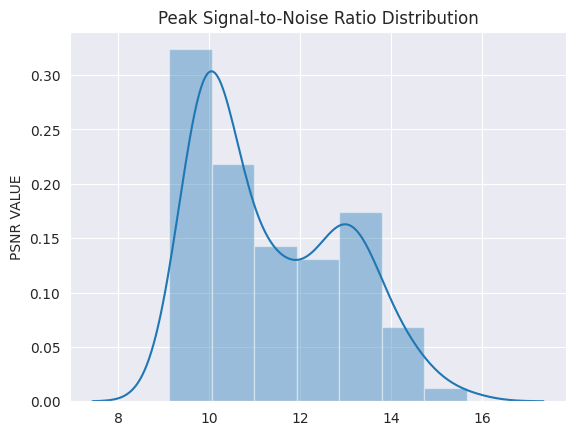

Here is the Python script that generated this plot:
import numpy as np
import pandas as pd
import matplotlib.pyplot as plt
import seaborn as sns

psnr_values = [11.73443930864366, 12.68676006415393, 13.879334937649377, 13.779041709426757, 13.331917545111885, 13.374542424160417, 12.985116908578775, 11.469910884492162, 10.502700119707796, 10.587873774429537, 11.185090879462171, 12.9664136065446, 13.044202235085688, 12.655916567478098, 13.355309340342014, 15.6653517579375, 10.638300004977406, 9.126427068146791, 9.366980546861537, 9.998192624657406, 10.869049484937959, 13.496017577699941, 15.20971418145277, 14.338435035409127, 
               12.957531383954935, 12.968465932577129, 12.798420747788006, 13.125943329853705, 13.868786649568715, 13.539050746545438, 12.50405888199487, 13.056218375389562, 13.240763159236181, 13.133407507293857, 13.633274752466704, 13.608978783412054, 13.122106967085783, 12.871340506975502, 12.85853977099541, 13.162944640825952, 13.462486449926395, 13.082990861359583, 13.113744389231258, 13.211715516958103, 12.565710163000718, 11.232493006465095, 10.314470365240126, 10.29877559227353, 10.197577656581366, 10.195400894695947, 10.548332390586285, 11.49708106887958, 10.958272047450226, 10.020847634060889, 9.923661030935975, 10.285910538109704, 10.369812476144258, 10.035073295689731, 9.721867238648699, 9.441774860981354, 9.580251580255208, 10.127936672030986, 9.859272117032065, 9.790509952184681, 9.981427941656678, 10.227007306580727, 10.325944692388392, 10.541012614291006, 11.02046789738562, 12.643697600565368, 13.564968131687035, 13.520312677122273, 13.536991411190176, 12.799469710059748, 11.176319095656257, 10.479535427820931, 10.3643732071469, 10.475069193172516, 10.964300942877527, 11.679171569786636, 12.247740052458989, 12.535375283637688, 12.550417107870047, 12.456047304136995, 12.257994143210816, 12.089635553479116, 11.936681833045832, 11.844470740983521, 11.630283294139439, 11.107200582763173, 10.565268262837343, 10.065830381168483, 9.903572321278515, 9.99712235424402, 10.26543615879107, 10.34642088443066, 10.24307023945103, 10.05252744860708, 9.903943222375815, 9.72810286354469, 9.72984586954994, 9.706431675611691, 9.732010262041499, 9.764175375408053, 9.74044584613848, 9.758992295787115, 9.774924753515963, 9.76996214480222, 9.756871605582818, 9.884770149901861, 9.909863780521171, 9.96564573330683, 9.96900617916957, 9.992394960238297, 10.063334599106575, 10.020170991976627, 10.051865379385754, 10.081704045532975, 10.046257050729006, 10.04598966802493, 9.984628694642781, 9.956278946378529, 10.266863063309657, 12.26007059669162, 12.768685733878698, 11.853780450363484, 11.09774554283369, 11.158673456396082, 11.217770116540146, 11.461817594974848, 11.635904594389494, 11.620633035377582, 11.797109514345907, 11.690406322417893, 11.991653995812062, 11.560444375467254, 10.779482059012329, 10.532036854350093, 12.702871857232221, 14.664905236010686, 14.55101573404341, 14.231955774261195, 12.834841618060226, 9.63551312303644, 9.5343801528685, 9.537468184478481, 9.521425105325946, 9.443493464566943, 9.4374924081071, 9.971830227231095, 10.133400538957346, 9.734087083827976, 9.532804139229635, 9.601024814501324, 9.873906160008918, 10.167198743599675, 10.56350710645444, 10.749625364327448, 11.074186443859833, 12.265854192261811, 13.355302510966965, 13.92374968774005, 14.42560178035749, 14.525329118313884, 14.476013978729952, 13.922257628131442, 11.282331547719703, 10.269758551785092, 9.902727568915816, 9.82886607089361, 9.698170523801915, 9.63054055217016]

sns.set_style('darkgrid')

sns.distplot(psnr_values)
plt.ylabel('PSNR VALUE')

plt.title('Peak Signal-to-Noise Ratio Distribution')

plt.show()
